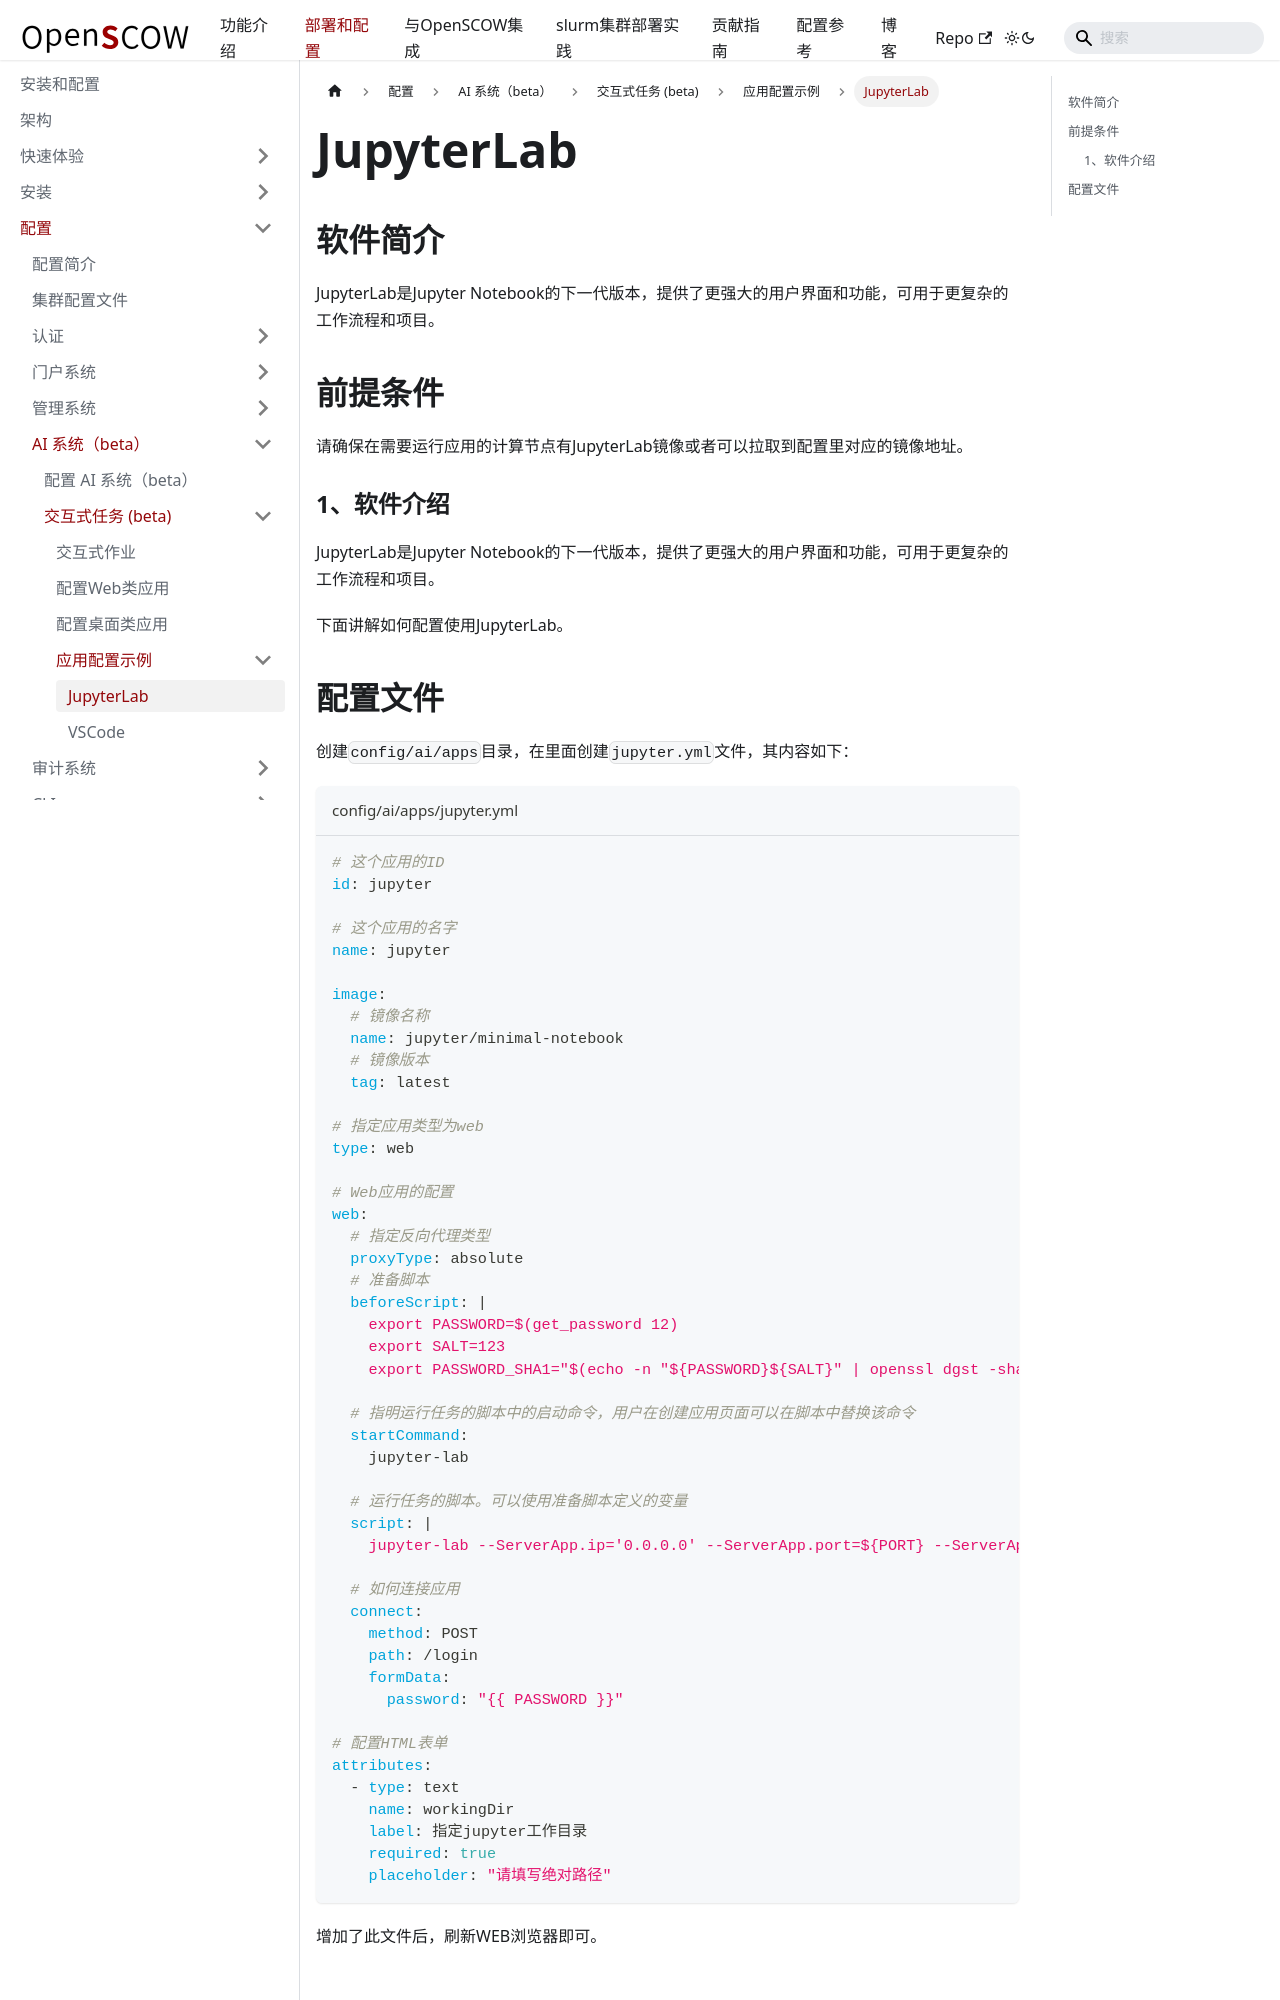

repository: PKUHPC/OpenSCOW · page: pr-preview/pr-1470/docs/deploy/config/ai/apps/apps/jupyterlab.html · generator: docusaurus

---
sidebar_position: 1
---

# JupyterLab

## 软件简介

JupyterLab是Jupyter Notebook的下一代版本，提供了更强大的用户界面和功能，可用于更复杂的工作流程和项目。

## 前提条件

请确保在需要运行应用的计算节点有JupyterLab镜像或者可以拉取到配置里对应的镜像地址。

### 1、软件介绍

JupyterLab是Jupyter Notebook的下一代版本，提供了更强大的用户界面和功能，可用于更复杂的工作流程和项目。

下面讲解如何配置使用JupyterLab。
